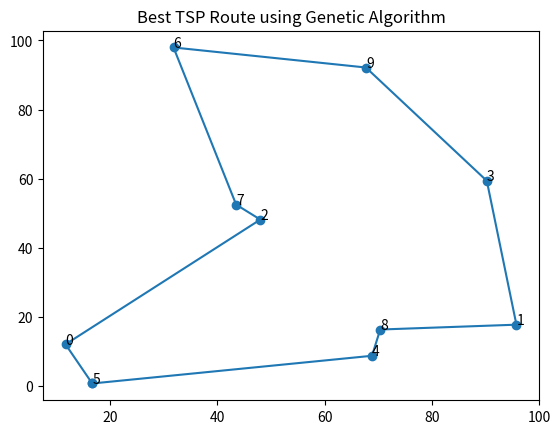

Python code for this plot:
# Assignment 06: Solving Traveling Salesman Problem Using Genetic Algorithm
import numpy as np
import matplotlib.pyplot as plt
import random

# Distance calculation
def distance(route, cities):
    return sum(np.linalg.norm(np.array(cities[route[i]]) - np.array(cities[route[i - 1]]))
               for i in range(len(route)))

# Create initial population
def create_population(pop_size, city_count):
    return [random.sample(range(city_count), city_count) for _ in range(pop_size)]

# Fitness function
def fitness(population, cities):
    return [1 / distance(route, cities) for route in population]

# Selection (tournament selection)
def selection(population, fitness_scores):
    selected = []
    for _ in range(len(population)):
        i, j = random.sample(range(len(population)), 2)
        winner = population[i] if fitness_scores[i] > fitness_scores[j] else population[j]
        selected.append(winner)
    return selected

# Crossover (ordered crossover)
def crossover(parent1, parent2):
    start, end = sorted(random.sample(range(len(parent1)), 2))
    child = [None] * len(parent1)
    child[start:end] = parent1[start:end]
    fill = [city for city in parent2 if city not in child]
    idx = 0
    for i in range(len(child)):
        if child[i] is None:
            child[i] = fill[idx]
            idx += 1
    return child

# Mutation (swap mutation)
def mutate(route, mutation_rate=0.01):
    for i in range(len(route)):
        if random.random() < mutation_rate:
            j = random.randint(0, len(route) - 1)
            route[i], route[j] = route[j], route[i]
    return route

# Main Genetic Algorithm
def genetic_algorithm(cities, pop_size=100, generations=500):
    population = create_population(pop_size, len(cities))
    best_route = None
    best_distance = float('inf')

    for gen in range(generations):
        fitness_scores = fitness(population, cities)
        new_population = []

        selected = selection(population, fitness_scores)
        for i in range(0, pop_size, 2):
            parent1, parent2 = selected[i], selected[(i + 1) % pop_size]
            child1, child2 = crossover(parent1, parent2), crossover(parent2, parent1)
            new_population.append(mutate(child1))
            new_population.append(mutate(child2))

        population = new_population
        gen_best = min(population, key=lambda r: distance(r, cities))
        gen_dist = distance(gen_best, cities)

        if gen_dist < best_distance:
            best_route, best_distance = gen_best, gen_dist

    return best_route, best_distance

# Example run
if __name__ == "__main__":
    num_cities = 10
    cities = np.random.rand(num_cities, 2) * 100

    best_route, best_distance = genetic_algorithm(cities)
    print("Best route:", best_route)
    print("Best distance:", best_distance)

    # Visualization
    route_coords = [cities[i] for i in best_route] + [cities[best_route[0]]]
    plt.plot([x for x, y in route_coords], [y for x, y in route_coords], marker='o')
    for i, (x, y) in enumerate(cities):
        plt.text(x, y, str(i))
    plt.title("Best TSP Route using Genetic Algorithm")
    plt.show()
